Run: headless pygame with SDL's dummy video driver; simulated clock (each Clock.tick advances the game by its frame time, no real sleeping); random seed 0; keys injected as events and as key.get_pressed() state; no mouse input.
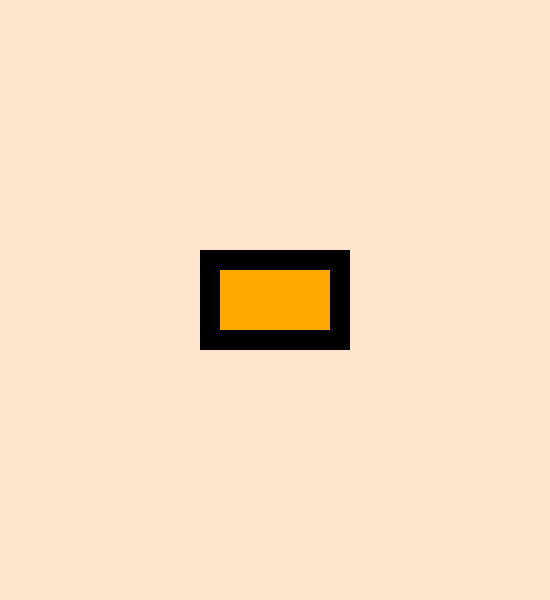
Frame 1 of 4 · flips 1–60 · no input
Frame 2 of 4 · flips 61–180 · tapped SPACE, RETURN · held RIGHT (→), D · screen unchanged from frame 1, image omitted
Frame 3 of 4 · flips 181–300 · held DOWN (↓), S · screen unchanged from frame 2, image omitted
Frame 4 of 4 · flips 301–420 · held LEFT (←), A, UP (↑), W · screen unchanged from frame 3, image omitted

The pygame program that drew these frames:

# 1. Подключаем модуль pygame
import pygame
# 2. Подключаем модуль os
import os
# 3. Создаем словарь с именем settings_screen, словарь содержит четыре ключа и значения.
# - key "WIDTH" and value 550
# - key "HEIGHT" and value 600
# - key "COLOR" and value (255, 229, 204)
# - key "CAPTION" and value "GAME"
settings_screen = {
                "WIDTH":550,
                "HEIGHT":600,
                "COLOR":(255,229,204),
                "CAPTION":"GAME"
                    }
# 4. Создаем словарь с именем settings_button, словарь содержит четыре ключа и значения.
# - key "WIDTH" and value 150
# - key "HEIGHT" and value 100
# - key "COLOR" and value (255, 169, 0)
# - key "BORDER_COLOR" and value (0,0,0)
# - key "STEP" and value 20
settings_button = {
                "WIDTH":150,
                "HEIGHT":100,
                "COLOR":(255,169,0),
                "BORDER_COLOR":(0,0,0),
                "STEP":20
                }

# 5. Создаем класс Button.
# В скобках методе __init__ задаем 6 аргументов со значением None
# - width 
# - height
# - x
# - y
# - color
# - border_color
class Button:
    def __init__(self,width=None,height=None,x=None,y=None,color=None,border_color=None):
        self.WIDTH = width
        self.HEIGHT = height
        self.X = x
        self.Y = y
        self.COLOR = color
        self.BORDER_COLOR = border_color
        self.RECT = pygame.Rect(self.X,self.Y,self.WIDTH,self.HEIGHT)
    # Задаем 7 свойств в методе __init__. Свойство RECT задаем используя встроенный класс модуля pygame.Rect().
    # Вспоминаем сколько значений принимает класс Rect или смотрим по ссылке в телеграмм документацию, или заглядываем в свой конспект
    # - WIDTH
    # - HEIGHT
    # - X
    # - Y 
    # - COLOR
    # - BORDER_COLOR
    # - RECT

    # 6. Задаем метод draw_rect(), метод принимает один аргумент - окно игрового экрана
    # Задача вашего метода draw_rect() рисовать рект объекты на экране, используем встроенный модуль draw и его метод rect().
    def draw_rect(self,win):
        pygame.draw.rect(win,settings_button["COLOR"],self.RECT)
        pygame.draw.rect(win,settings_button["BORDER_COLOR"],self.RECT,settings_button["STEP"])


# 8. За классом создаем игровое окно с именем win и размерами, которые берем из словаря 
win = pygame.display.set_mode((settings_screen["WIDTH"], settings_screen["HEIGHT"]))
# 9. Задаем название игровому окну, также обращаемся к словарю
pygame.display.set_caption(settings_screen["CAPTION"])
# 10. Создаем основную функцию игры run_game:
def run_game():
    # - создаем объект класса Button c именем button, задаем значения аргументам - берем из словаря settings_button,
    button = Button(settings_button["WIDTH"],settings_button["HEIGHT"],200,250,settings_button["COLOR"],settings_button["BORDER_COLOR"])
    # - задаем переменную game отвечающую за работу цикла  
    game = True
    # - задаем игровой цикл while, 
    while game == True:
    # - задаем условие закрытия игрового окна,
        for event in pygame.event.get():
            if event.type == pygame.QUIT:
                game = False
    # - задаем фон игровому окну (мотод fill), цвет берем из словаря
        win.fill(settings_screen["COLOR"])
    # - задействуем объект button и вызываем его метод draw_rect(), отрисовуем RECT на игровом окне, в центре экрана
        button.draw_rect(win)
        
        
    # - задаем обновление игрового экрана
        pygame.display.flip()
# 11. И самое главное - вызываем основную функцию игры


run_game()
